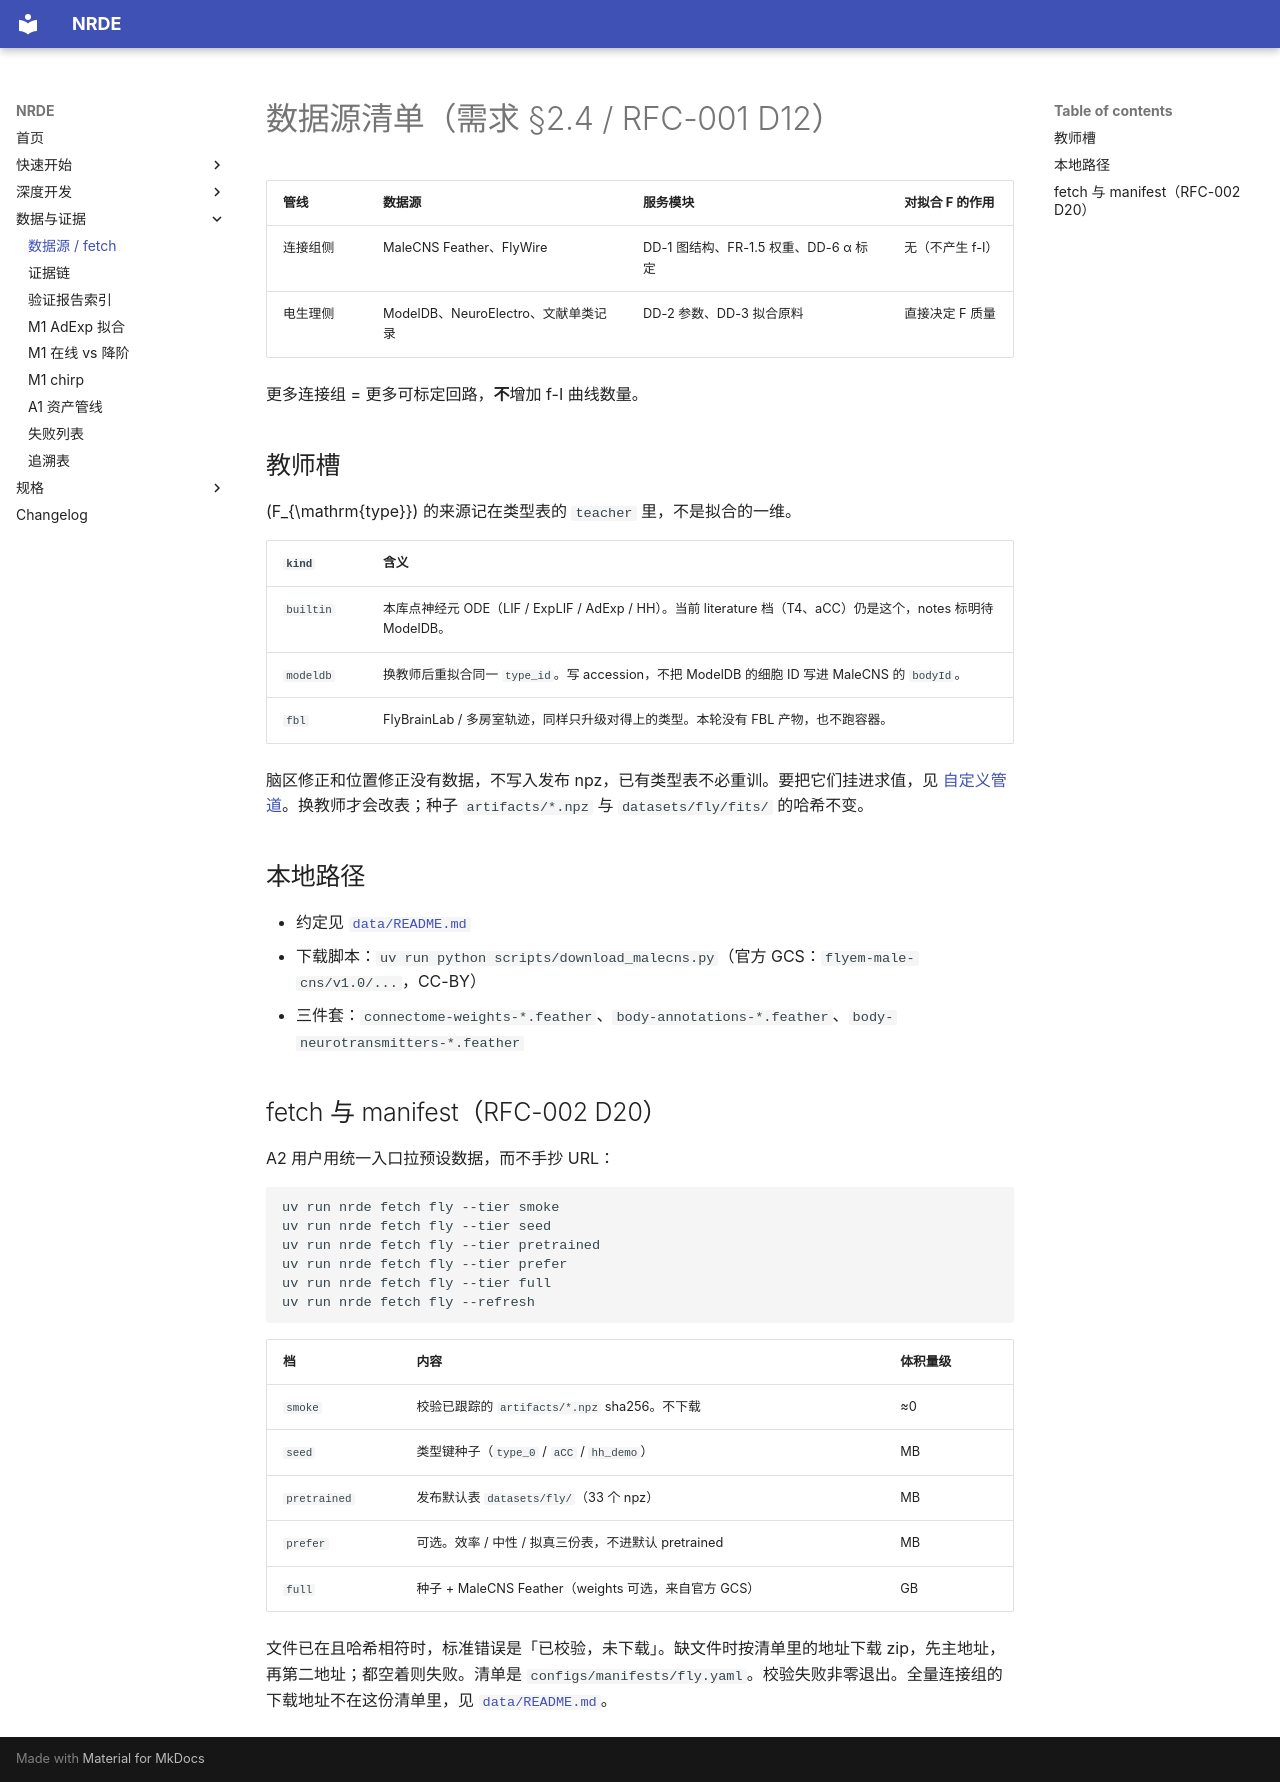

repository: NACXA0/NeuronReducedDynamicsEngine · page: data_sources/index.html · generator: mkdocs

# 数据源清单（需求 §2.4 / RFC-001 D12）

| 管线 | 数据源 | 服务模块 | 对拟合 F 的作用 |
|---|---|---|---|
| 连接组侧 | MaleCNS Feather、FlyWire | DD-1 图结构、FR-1.5 权重、DD-6 α 标定 | 无（不产生 f-I） |
| 电生理侧 | ModelDB、NeuroElectro、文献单类记录 | DD-2 参数、DD-3 拟合原料 | 直接决定 F 质量 |

更多连接组 = 更多可标定回路，**不**增加 f-I 曲线数量。

## 教师槽

\(F_{\mathrm{type}}\) 的来源记在类型表的 `teacher` 里，不是拟合的一维。

| `kind` | 含义 |
|---|---|
| `builtin` | 本库点神经元 ODE（LIF / ExpLIF / AdExp / HH）。当前 literature 档（T4、aCC）仍是这个，notes 标明待 ModelDB。 |
| `modeldb` | 换教师后重拟合同一 `type_id`。写 accession，不把 ModelDB 的细胞 ID 写进 MaleCNS 的 `bodyId`。 |
| `fbl` | FlyBrainLab / 多房室轨迹，同样只升级对得上的类型。本轮没有 FBL 产物，也不跑容器。 |

脑区修正和位置修正没有数据，不写入发布 npz，已有类型表不必重训。要把它们挂进求值，见 [自定义管道](quickstart/extend.md)。换教师才会改表；种子 `artifacts/*.npz` 与 `datasets/fly/fits/` 的哈希不变。

## 本地路径

- 约定见 [`data/README.md`](../data/README.md)
- 下载脚本：`uv run python scripts/download_malecns.py`（官方 GCS：`flyem-male-cns/v1.0/...`，CC-BY）
- 三件套：`connectome-weights-*.feather`、`body-annotations-*.feather`、`body-neurotransmitters-*.feather`

## fetch 与 manifest（RFC-002 D20）

A2 用户用统一入口拉预设数据，而不手抄 URL：

```bash
uv run nrde fetch fly --tier smoke
uv run nrde fetch fly --tier seed
uv run nrde fetch fly --tier pretrained
uv run nrde fetch fly --tier prefer
uv run nrde fetch fly --tier full
uv run nrde fetch fly --refresh
```

| 档 | 内容 | 体积量级 |
|---|---|---|
| `smoke` | 校验已跟踪的 `artifacts/*.npz` sha256。不下载 | ≈0 |
| `seed` | 类型键种子（`type_0` / `aCC` / `hh_demo`） | MB |
| `pretrained` | 发布默认表 `datasets/fly/`（33 个 npz） | MB |
| `prefer` | 可选。效率 / 中性 / 拟真三份表，不进默认 pretrained | MB |
| `full` | 种子 + MaleCNS Feather（weights 可选，来自官方 GCS） | GB |

文件已在且哈希相符时，标准错误是「已校验，未下载」。缺文件时按清单里的地址下载 zip，先主地址，再第二地址；都空着则失败。清单是 `configs/manifests/fly.yaml`。校验失败非零退出。全量连接组的下载地址不在这份清单里，见 [`data/README.md`](../data/README.md)。
